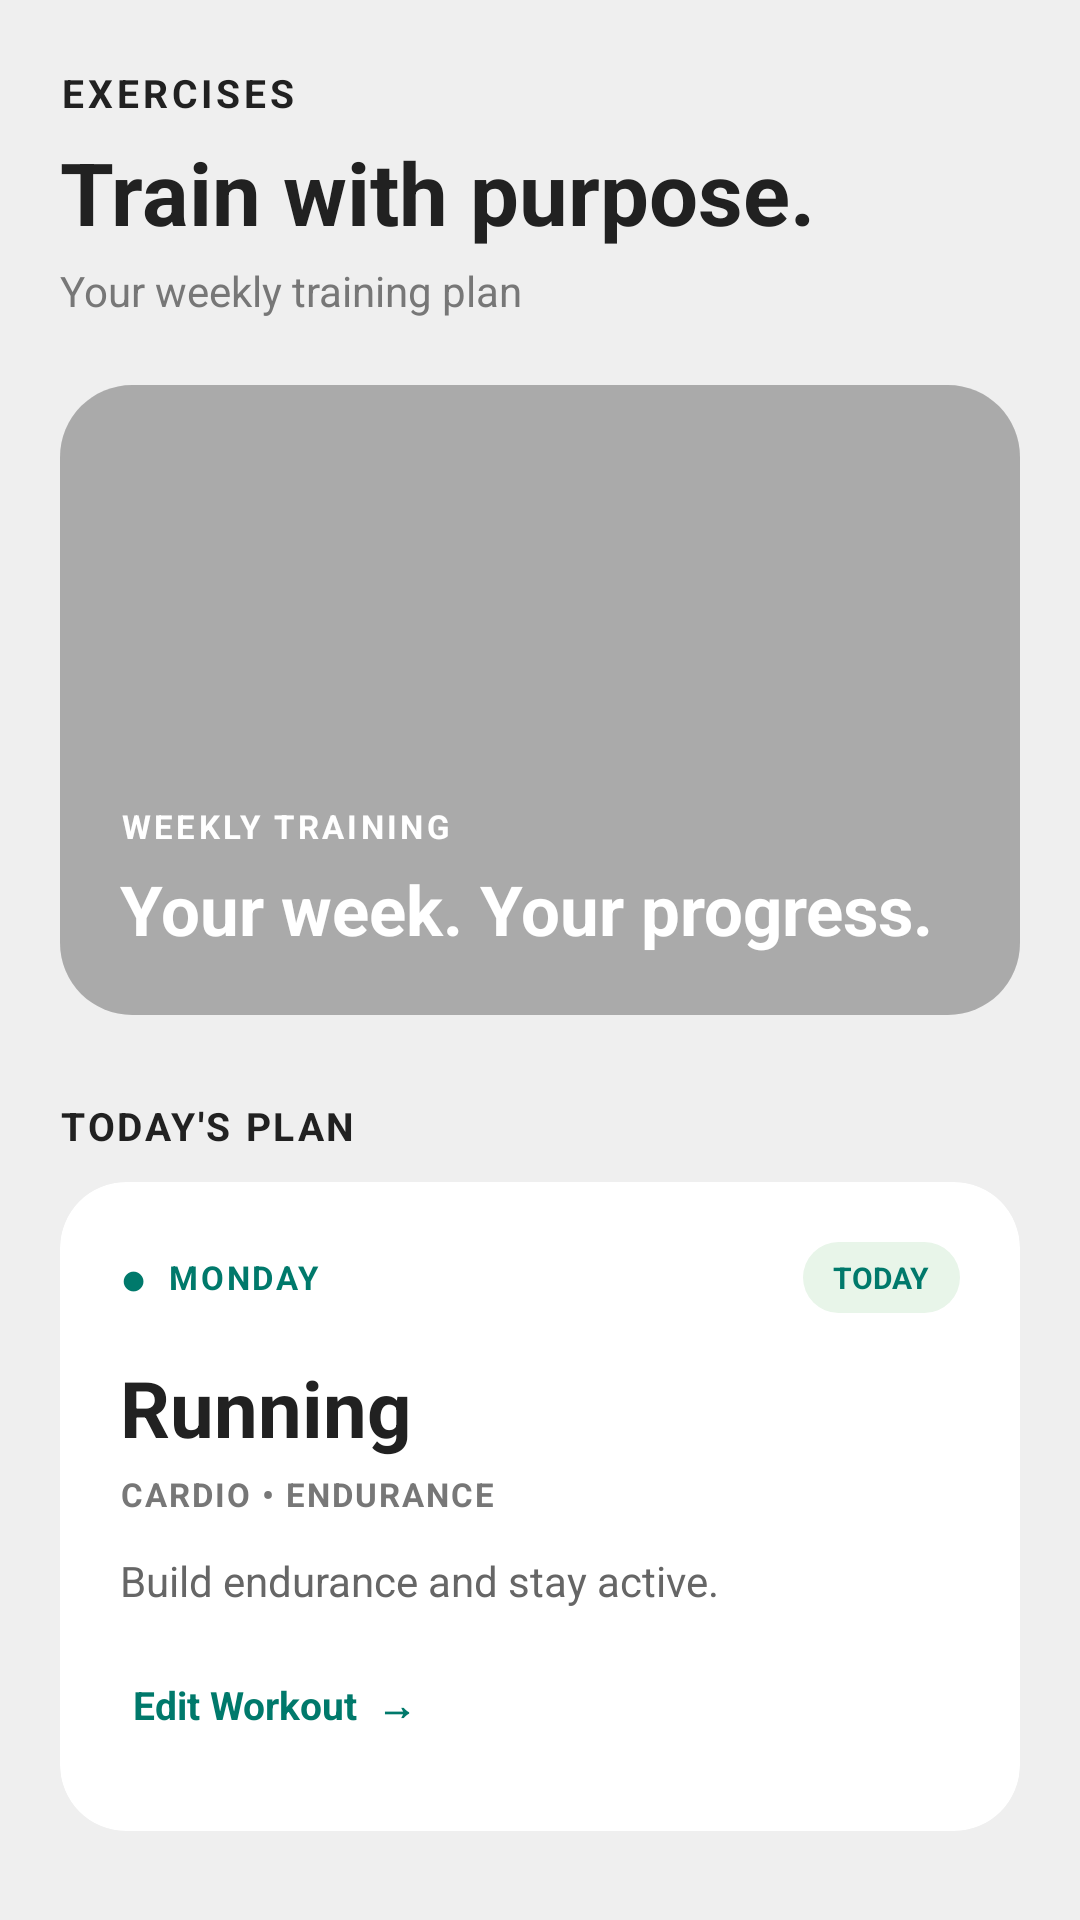

This screen was rendered from an Android layout file. Write that file and the resources it references.
<!-- AndroidManifest.xml: application theme Theme.Basic -->
<!-- res/layout/activity_exercise.xml -->
<?xml version="1.0" encoding="utf-8"?>
<ScrollView
    xmlns:android="http://schemas.android.com/apk/res/android"
    xmlns:app="http://schemas.android.com/apk/res-auto"
    xmlns:tools="http://schemas.android.com/tools"
    android:layout_width="match_parent"
    android:layout_height="match_parent"
    android:background="@color/background_color"
    android:fillViewport="true"
    android:overScrollMode="never"
    tools:context=".ExerciseActivity">

    <LinearLayout
        android:layout_width="match_parent"
        android:layout_height="wrap_content"
        android:orientation="vertical"
        android:paddingStart="20dp"
        android:paddingEnd="20dp"
        android:paddingTop="18dp"
        android:paddingBottom="28dp">

        

        <TextView
            android:layout_width="match_parent"
            android:layout_height="wrap_content"
            android:text="EXERCISES"
            android:textColor="@color/text_color"
            android:textSize="13sp"
            android:textStyle="bold"
            android:letterSpacing="0.10"
            android:layout_marginTop="4dp" />

        <TextView
            android:layout_width="match_parent"
            android:layout_height="wrap_content"
            android:text="Train with purpose."
            android:textColor="@color/text_color"
            android:textSize="29sp"
            android:textStyle="bold"
            android:layout_marginTop="5dp" />

        <TextView
            android:layout_width="match_parent"
            android:layout_height="wrap_content"
            android:text="Your weekly training plan"
            android:textColor="#777777"
            android:textSize="14sp"
            android:layout_marginTop="4dp" />

        

        <androidx.cardview.widget.CardView
            android:layout_width="match_parent"
            android:layout_height="210dp"
            android:layout_marginTop="22dp"
            app:cardCornerRadius="24dp"
            app:cardElevation="3dp"
            app:cardBackgroundColor="@android:color/white">

            <FrameLayout
                android:layout_width="match_parent"
                android:layout_height="match_parent">

                <ImageView
                    android:id="@+id/exercise_image"
                    android:layout_width="match_parent"
                    android:layout_height="match_parent"
                    android:src="@drawable/exe"
                    android:scaleType="centerCrop"
                    android:contentDescription="Exercise Training"
                    android:alpha="0.92" />

                

                <View
                    android:layout_width="match_parent"
                    android:layout_height="match_parent"
                    android:background="#55000000" />

                

                <LinearLayout
                    android:layout_width="match_parent"
                    android:layout_height="match_parent"
                    android:orientation="vertical"
                    android:gravity="bottom"
                    android:padding="20dp">

                    <TextView
                        android:layout_width="wrap_content"
                        android:layout_height="wrap_content"
                        android:text="WEEKLY TRAINING"
                        android:textColor="@android:color/white"
                        android:textSize="11sp"
                        android:textStyle="bold"
                        android:letterSpacing="0.10" />

                    <TextView
                        android:layout_width="match_parent"
                        android:layout_height="wrap_content"
                        android:text="Your week. Your progress."
                        android:textColor="@android:color/white"
                        android:textSize="23sp"
                        android:textStyle="bold"
                        android:layout_marginTop="5dp" />

                </LinearLayout>

            </FrameLayout>

        </androidx.cardview.widget.CardView>

        

        <TextView
            android:layout_width="match_parent"
            android:layout_height="wrap_content"
            android:text="TODAY'S PLAN"
            android:textColor="@color/text_color"
            android:textSize="13sp"
            android:textStyle="bold"
            android:letterSpacing="0.07"
            android:layout_marginTop="28dp"
            android:layout_marginBottom="10dp" />

        <androidx.cardview.widget.CardView
            android:id="@+id/todayExerciseCard"
            android:layout_width="match_parent"
            android:layout_height="wrap_content"
            app:cardBackgroundColor="@android:color/white"
            app:cardCornerRadius="22dp"
            app:cardElevation="3dp">

            <LinearLayout
                android:layout_width="match_parent"
                android:layout_height="wrap_content"
                android:orientation="vertical"
                android:padding="20dp">

                

                <LinearLayout
                    android:layout_width="match_parent"
                    android:layout_height="wrap_content"
                    android:gravity="center_vertical"
                    android:orientation="horizontal">

                    <TextView
                        android:layout_width="wrap_content"
                        android:layout_height="wrap_content"
                        android:text="●"
                        android:textColor="@color/buttonBackground"
                        android:textSize="15sp" />

                    <TextView
                        android:id="@+id/todayExerciseDay"
                        android:layout_width="wrap_content"
                        android:layout_height="wrap_content"
                        android:text="MONDAY"
                        android:textColor="@color/buttonBackground"
                        android:textSize="11sp"
                        android:textStyle="bold"
                        android:letterSpacing="0.08"
                        android:layout_marginStart="7dp" />

                    <TextView
                        android:layout_width="0dp"
                        android:layout_height="wrap_content"
                        android:layout_weight="1" />

                    <TextView
                        android:id="@+id/todayExerciseStatus"
                        android:layout_width="wrap_content"
                        android:layout_height="wrap_content"
                        android:text="TODAY"
                        android:textColor="@color/buttonBackground"
                        android:textSize="10sp"
                        android:textStyle="bold"
                        android:paddingStart="10dp"
                        android:paddingEnd="10dp"
                        android:paddingTop="5dp"
                        android:paddingBottom="5dp"
                        android:background="@drawable/today_badge_background" />

                </LinearLayout>

                

                <TextView
                    android:id="@+id/todayExerciseName"
                    android:layout_width="match_parent"
                    android:layout_height="wrap_content"
                    android:text="Running"
                    android:textColor="@color/text_color"
                    android:textSize="26sp"
                    android:textStyle="bold"
                    android:layout_marginTop="14dp" />

                <TextView
                    android:id="@+id/todayExerciseCategory"
                    android:layout_width="wrap_content"
                    android:layout_height="wrap_content"
                    android:text="CARDIO • ENDURANCE"
                    android:textColor="#777777"
                    android:textSize="11sp"
                    android:textStyle="bold"
                    android:letterSpacing="0.06"
                    android:layout_marginTop="4dp" />

                <TextView
                    android:id="@+id/todayExerciseDescription"
                    android:layout_width="match_parent"
                    android:layout_height="wrap_content"
                    android:text="Build endurance and stay active."
                    android:textColor="#666666"
                    android:textSize="14sp"
                    android:lineSpacingExtra="2dp"
                    android:layout_marginTop="12dp" />

                

                <TextView
                    android:id="@+id/todayEditButton"
                    android:layout_width="wrap_content"
                    android:layout_height="44dp"
                    android:gravity="center"
                    android:text="Edit Workout  →"
                    android:textColor="@color/buttonBackground"
                    android:textSize="13sp"
                    android:textStyle="bold"
                    android:paddingStart="4dp"
                    android:paddingEnd="4dp"
                    android:clickable="true"
                    android:focusable="true"
                    android:background="?android:attr/selectableItemBackground"
                    android:layout_marginTop="10dp" />

            </LinearLayout>

        </androidx.cardview.widget.CardView>

        

        <LinearLayout
            android:layout_width="match_parent"
            android:layout_height="wrap_content"
            android:orientation="horizontal"
            android:gravity="center_vertical"
            android:layout_marginTop="28dp"
            android:layout_marginBottom="10dp">

            <TextView
                android:layout_width="0dp"
                android:layout_height="wrap_content"
                android:layout_weight="1"
                android:text="WEEKLY PLAN"
                android:textColor="@color/text_color"
                android:textSize="13sp"
                android:textStyle="bold"
                android:letterSpacing="0.07" />

            <TextView
                android:id="@+id/weeklyPlanCount"
                android:layout_width="wrap_content"
                android:layout_height="wrap_content"
                android:text="7 DAYS"
                android:textColor="#777777"
                android:textSize="10sp"
                android:textStyle="bold" />

        </LinearLayout>

        

        <androidx.cardview.widget.CardView
            android:layout_width="match_parent"
            android:layout_height="wrap_content"
            app:cardBackgroundColor="@android:color/white"
            app:cardCornerRadius="22dp"
            app:cardElevation="2dp">

            <ListView
                android:id="@+id/exercise_list"
                android:layout_width="match_parent"
                android:layout_height="390dp"
                android:divider="@android:color/transparent"
                android:dividerHeight="0dp"
                android:background="@android:color/transparent"
                android:paddingTop="5dp"
                android:paddingBottom="5dp"
                android:clipToPadding="false"
                android:scrollbars="none" />

        </androidx.cardview.widget.CardView>

    </LinearLayout>

</ScrollView>
<!-- resources referenced by this layout -->
<resources>
  <color name="background_color">#EFEFEF</color>
  <color name="buttonBackground">#00796B</color>
  <color name="text_color">#212121</color>
  <!-- drawable today_badge_background (drawable) -->
  <?xml version="1.0" encoding="utf-8"?>
  <shape xmlns:android="http://schemas.android.com/apk/res/android"
      android:shape="rectangle">
  
      <solid android:color="#E8F5E9" />
  
      <corners android:radius="50dp" />
  
  </shape>
</resources>
